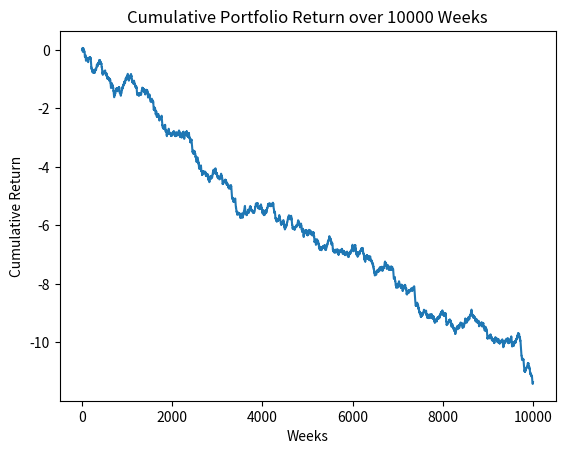

The script that saved this image:
import random
import matplotlib.pyplot as plt

weeks=10000
state=0
P=[
    [0.60,0.30,0.10,0.00],
    [0.20,0.50,0.20,0.10],
    [0.10,0.30,0.40,0.20],
    [0.05,0.15,0.30,0.50]
]
returns=[0.012,0.004,-0.006,-0.025]
states=[0,1,2,3]

#Part (F)
path=[]
path_returns=[]

for _ in range(weeks):
    path.append(state)
    path_returns.append(returns[state])
    state=random.choices(states,weights=P[state],k=1)[0]

#Part (G)
counts=[path.count(i) for i in range(4)]
emp_pi=[c/weeks for c in counts]

print(f"Empirical pi: {[round(p,4) for p in emp_pi]}")

#Part (H)
emp_avg_ret=sum(path_returns)/weeks
print(f"Empirical Avg Return: {emp_avg_ret:.6f}")

#Part (I)
cum_ret=[]
current_sum=0
for r in path_returns:
    current_sum+=r
    cum_ret.append(current_sum)

plt.plot(cum_ret)
plt.title("Cumulative Portfolio Return over 10000 Weeks")
plt.xlabel("Weeks")
plt.ylabel("Cumulative Return")
plt.show()
